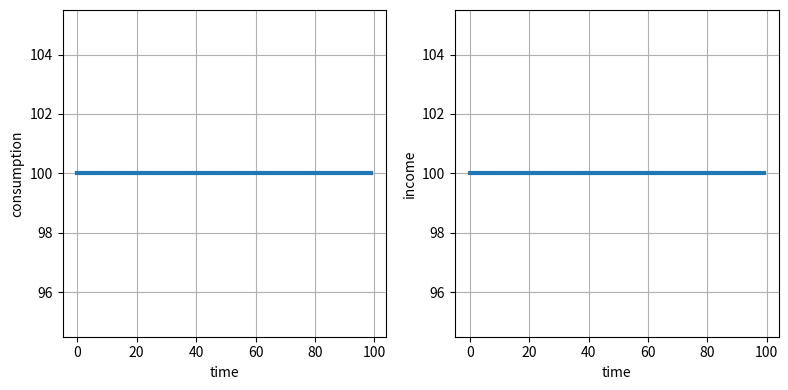

This chart was generated by the following Python code:
# -*- coding: utf-8 -*-

# This script describes the circulation of a fixed amount of money on the assumption 
# that everyone spends all of their income. It is described in the accompanying
# iPython Notebook and at 
#
# http://misunderheard.org/monetary_economics/2016/06/04/spending-income-and-the-circular-flow-of-money/
#

import matplotlib.pyplot as plt
import numpy as np

#%% Set up model

# Set number of time steps
N = 100

# Initialize arrays for storing time evolution of variables
C = np.zeros(N) # consumption
Y = np.zeros(N) # income

# Set initial conditions
C[0] = 100
Y[0] = 100

#%% Propagate model economy through time

for t in range(1, N):
    C[t] = Y[t-1] # calculate spending based on earlier income
    Y[t] = C[t]   # calculcate income earned in this time period

#%% Plot results

# create a figure
fig = plt.figure(figsize=(8, 4))

# create a subplot for consumption
consumption_plot = fig.add_subplot(121)
# plot consumption (C) versus time step (N)
consumption_plot.plot(range(N), C, lw=3)
# add gridlines
consumption_plot.grid()
# label axes
plt.xlabel('time')
plt.ylabel('consumption')

# create a second subplot for income
income_plot = fig.add_subplot(122)
# plot income (Y) versus time step (N)
income_plot.plot(range(N), Y, lw=3)
# add gridlines
income_plot.grid()
# label axes
plt.xlabel('time')
plt.ylabel('income')

# space subplots neatly
plt.tight_layout()